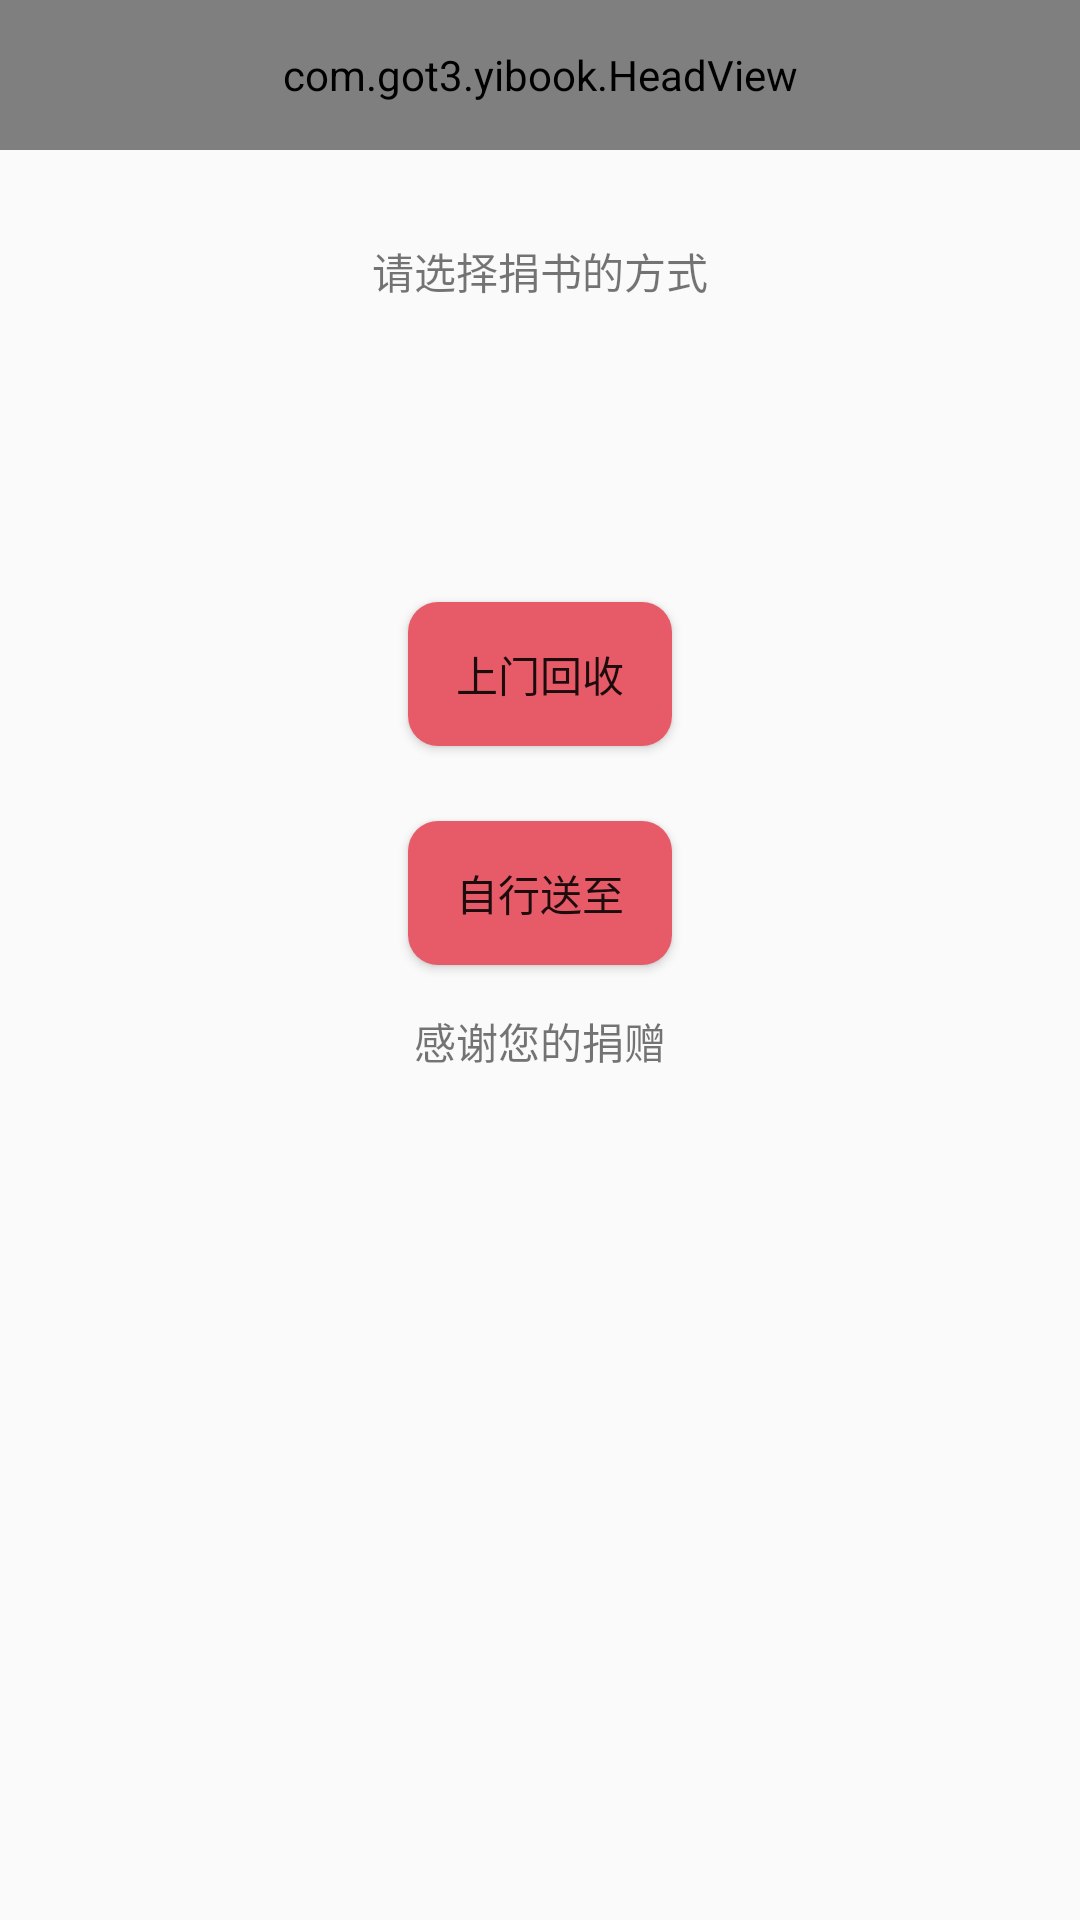

Here is an Android app screen rendered from its layout file. Give the layout XML and the strings, colors and styles it references.
<!-- AndroidManifest.xml: application theme AppTheme2 -->
<!-- res/layout/activity_donatebook.xml -->
<?xml version="1.0" encoding="utf-8"?>

<LinearLayout
    xmlns:android="http://schemas.android.com/apk/res/android"
    xmlns:tools="http://schemas.android.com/tools"
    android:layout_width="match_parent"
    android:layout_height="match_parent"
    android:gravity="center_horizontal"
    android:orientation="vertical"
    tools:context="com.got3.yibook.DonatebookActivity">

    <com.got3.yibook.HeadView
        android:id="@+id/head"
        android:layout_width="match_parent"
        android:layout_height="@dimen/head_height"
        android:layout_alignParentRight="true"
        android:layout_alignParentEnd="true">
    </com.got3.yibook.HeadView>

    <TextView
        android:layout_width="wrap_content"
        android:layout_height="wrap_content"
        android:text="请选择捐书的方式"
        android:id="@+id/textView2_don"
        android:layout_marginTop="30dp"
        android:layout_below="@+id/head"
        />

    <Button
        android:layout_width="wrap_content"
        android:layout_height="wrap_content"
        android:text="上门回收"
        android:id="@+id/recycling"
        android:background="@drawable/ok_botton"
        android:layout_marginTop="100dp"
        android:layout_gravity="center_horizontal" />

    <Button
        android:layout_width="wrap_content"
        android:layout_height="wrap_content"
        android:text="自行送至"
        android:layout_marginTop="25dp"
        android:background="@drawable/ok_botton"
        android:id="@+id/Independent"
         />

    <TextView
        android:layout_width="wrap_content"
        android:layout_height="wrap_content"
        android:text="感谢您的捐赠"
        android:id="@+id/textView_don"
        android:layout_marginTop="15dp"
         />

</LinearLayout>
<!-- resources referenced by this layout -->
<resources>
  <dimen name="head_height">50dp</dimen>
  <!-- drawable ok_botton (drawable) -->
  <?xml version="1.0" encoding="utf-8"?>
  
  <shape xmlns:android="http://schemas.android.com/apk/res/android">
  
      
      <corners android:radius="10dp" />
  
      
      
  
      
  
      
      <solid android:color="@color/colorPrimary" />
  
      
      <stroke
          android:width="0dp"
          android:color="#F31B70" />
  </shape>
  <style name="AppTheme2" parent="Theme.AppCompat.Light.NoActionBar">
          <item name="colorPrimaryDark">@color/colorPrimary</item>
          <item name="colorAccent">@color/colorPrimary</item>
      </style>
  <color name="colorPrimary">#e75b69</color>
</resources>
